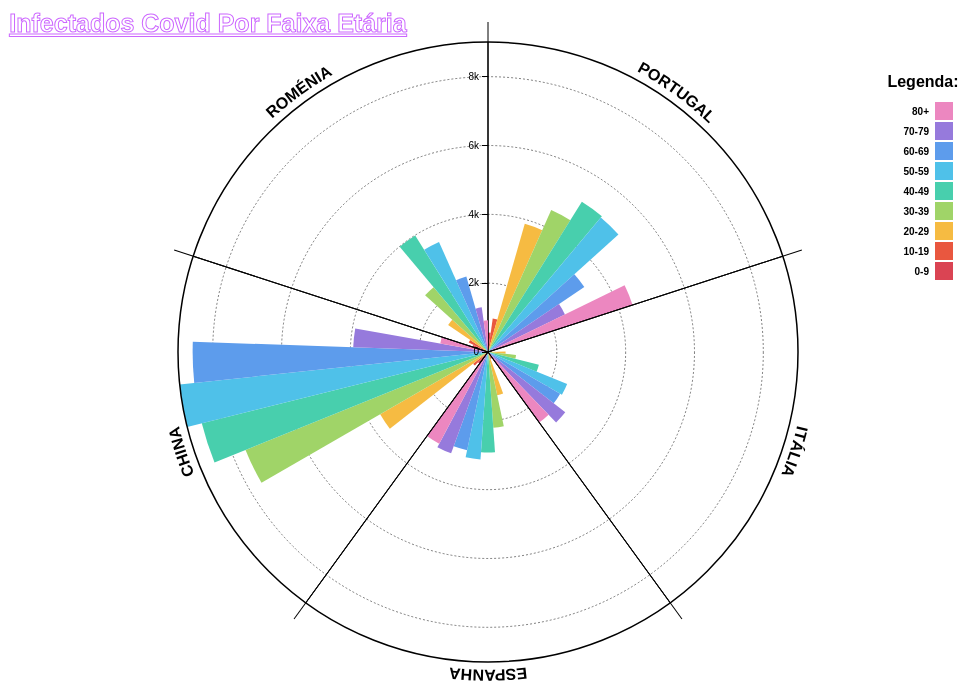
D3 v3 page, settled after 360 driven frames (6 s of simulated time); the page loaded 1 data file(s).


      /* baseado em : https://blockbuilder.org/bricedev/0a9bf537a64a55ab1fe8*/
   

//definição do espaço onde se vai colocar o grafico e legenda
var width = 960,
    height = 700,
    barHeight = height / 2 - 40;

var formatNumber = d3.format("s");

var color = d3.scale.ordinal()//Escala de cores da legenda
    .range(["#da4453", "#e9573f", "#f6bb42", "#a0d468", "#48cfad", "#4fc1e9", "#5d9cec","#967adc","#ec87c0"]);
//coloca o grafico com metade da altura e largura do espaço total
var svg = d3.select('body').append("svg")
    .attr("width", width)
    .attr("height", height)
    .append("g")
    .attr("transform", "translate(" + width/2 + "," + height/2 + ")");

d3.json("data.json", function(error, data) { //chama os dados

//mapeia os dados
  var nomesPais = data.map(function(d) { return d.Pais; });
  var escIdades = data[0].idades.map(function(d) { return d.escala; });

  var barScale = d3.scale.linear()// escala de cada barra para as barras atingirem apenas o valor igual aos dados
      .domain([0, d3.max(data, function(d) { return d3.max(d.idades, function(d) { return d.valor; }); })])
      .range([0, barHeight]);
//comprimento dos dados 
  var numBarPaises = nomesPais.length ;
  var numBarIdades = escIdades.length ;

  var x = d3.scale.linear()// valores para os eixos de acordo com os dados e distribui pela altura do grafico 
      .domain([0, d3.max(data, function(d) { return d3.max(d.idades, function(d) { return d.valor; }); })])
      .range([0, -barHeight]);

  var xAxis = d3.svg.axis()// coloca os valores no eixo, de acordo com os dados da variavel acima 
      .scale(x).orient("left")
      .ticks(5)
      .tickFormat(formatNumber);

  //circulos a tracejado no eixo em cada um dos 5 pontos para ser mais facil ler
      
  var circles = svg.selectAll("circle")
        
        .data(x.ticks(5))
        .enter().append("circle")
        .attr("r", function(d) {return barScale(d);})
        .style("fill", "none") 
        .style("stroke", "black")
        .style("stroke-dasharray", "2,2")
        .style("stroke-width","0.5px");
//distribui as barras pelo circulo por pais
  var paises = svg.selectAll(".pais")
      .data(data)
      .enter().append("g")
      .attr("class", "pais")
      .attr("transform", function(d,i) { return "rotate(" + (i * 360 / numBarPaises) + ")"; });
//cria o grafico dividido pelo nº de paises
  var arc = d3.svg.arc()
      .startAngle(function(d,i) { return (i * 2 * Math.PI) / (numBarIdades*numBarPaises); })
      .endAngle(function(d,i) { return ((i + 1) * 2 * Math.PI) / (numBarIdades*numBarPaises); })
      .innerRadius(0);
  //barras consoante dados 
  var segments = paises.selectAll("path")
        .data(function(d) { return d.idades; })
        .enter()
        .append("path")
        .each(function(d) { d.outerRadius = 0; })
        .style("fill", function (d) { return color(d.escala); })
        .attr("d", arc)
        //rato torna as barras transparentes quando se passa o rato 
        .on('mouseover', function (d, i) {
        d3.select(this).transition()
        .duration('50')
        .attr('opacity', '.85');
        tooltip.style("display", null);
                                  
          })
        //mostra os dados referentes a cada barra quando o rato move
        .on('mousemove', function (d, i) {
            var xPos=d3.mouse(this)[0]-5;
            var yPos=d3.mouse(this)[1]-5;
            tooltip.attr("transform","translate(" + xPos + ","+yPos+")");
            tooltip.select("text").text(d.escala +":"+d.valor);

         })
         // volta ao normal quando retiramos o rato 
        .on('mouseout', function (d, i) {
          d3.select(this).transition()
          .duration('50')
          .attr('opacity', '1')
          tooltip.style("display", "none")
              
              });
   //variabvell tooltip que faz aparecer o texto            
  var tooltip =svg.append("g")
  .attr("class", tooltip)
  .style("display", "none");

  tooltip.append("text")
  .style("font-size", "1.25em")
  .style("font-weight", "bold");            
          
   // animação 
  segments.transition().ease("bounce").duration(1200).delay(function(d,i,u) { return u * 200 + 400;})
          .attrTween("d", function(d,index) {
            var i = d3.interpolate(d.outerRadius, barScale(d.valor));
            return function(t) { d.outerRadius = i(t); return arc(d,index); };
          });
  
// circulo de fora
  svg.append("circle")
      .attr("r", barHeight)
      .classed("outer", true)
      .style("fill", "none")
      .style("stroke", "black")
      .style("stroke-width","1.5px");

//linhas verticias
  paises.selectAll("line")
      .data(function(d) { return d.idades; })
      .enter().append("line")
      .attr("y2", function(d,i) { return i===0 ? -barHeight - 20 : -barHeight; })
      .style("stroke", "black")
      .style("stroke-width", function(d,i) { return i===0 ? "1px" : "0.2px"; })// se for eixo linha preta , se não põe transparencia     

//eixos 
  svg.append("g")
      .attr("class", "x axis")
      .call(xAxis);
 //titulo
  svg.append("text")
      .attr("x", -280)             
      .attr("y", -320)
      .attr("text-anchor", "middle")  
      .style("font-size", "25px") 
      .style("font-weight", "bold")
      .style("text-decoration", "underline") 
      .style("fill", "none")
      .style("stroke", "#cc66ff")
      .text("Infectados Covid Por Faixa Etária");
//legenda
  svg.append("text")
      .attr("x",435)             
      .attr("y", -265)
      .attr("text-anchor", "middle")  
      .style("font-size", "16px") 
      .style("font-weight", "bold")
      .text("Legenda:");

  // Legendas 
  var labelRadius = barHeight * 1.025; //tamanho legenda

  var labels = svg.append("g")
      .classed("labels", true)
      
// coloca os labels dos paises a volta do circulo 
 labels.append("def")
        .append("path")
        .attr("id", "label-path")
        .attr("d", "m0 " + -labelRadius + " a" + labelRadius + " " + labelRadius + " 0 1,1 -0.01 0");// caminho a ser desenhado
//texto legenda nomes paies
  labels.selectAll("text")
      .data(nomesPais)
      .enter().append("text")
      .style("text-anchor", "middle")
      .style("font-weight","bold")
      .append("textPath")
      .style("font-size", "16px") 
      .attr("xlink:href", "#label-path")
      .attr("startOffset", function(d, i) {return i * 100 / numBarPaises + 50 / numBarPaises + '%';}) //divisão do texto para que fique exactamente no centro de cada quadrante
      .text(function(d) {return d.toUpperCase(); });

  // legenda coloca a legenda com as distancias entre quadrados 
  var legend = svg.selectAll(".legend")
      .data(escIdades.slice().reverse())
      .enter().append("g")
      .attr("class", "legend")
      .style("font-weight","bold")
      .attr("transform", function(d, i) { return "translate("+ -width/2 + "," + (-(height/2 - 100) + (i * 20)) + ")"; });
//rectangulos com a cor correspondente lengenda
  legend.append("rect")
        .attr("x", width - 33)
        .attr("width", 18)
        .attr("height", 18)
        .style("font-weight","bold")
        .style("fill", color);
//texto da legenda
  legend.append("text")
        .attr("x", width - 39)
        .attr("y", 9)
        .attr("dy", ".35em")
        .style("font-weight","bold")
        .style("text-anchor", "end")
        .text(function(d) { return d; });

});

    

### data: data.json
[
 {
  "Pais": "Portugal",
  "idades": [
   {
    "escala": "0-9",
    "valor": 567
   },
   {
    "escala": "10-19",
    "valor": 985
   },
   {
    "escala": "20-29",
    "valor": 3876
   },
   {
    "escala": "30-39",
    "valor": 4515
   },
   {
    "escala": "40-49",
    "valor": 5147
   },
   {
    "escala": "50-59",
    "valor": 5100
   },
   {
    "escala": "60-69",
    "valor": 3376
   },
   {
    "escala": "70-79",
    "valor": 2488
   },
   "... 1 more items"
  ]
 },
 {
  "Pais": "Itália",
  "idades": [
   {
    "escala": "0-9",
    "valor": 63
   },
   {
    "escala": "10-19",
    "valor": 118
   },
   {
    "escala": "20-29",
    "valor": 511
   },
   {
    "escala": "30-39",
    "valor": 819
   },
   {
    "escala": "40-49",
    "valor": 1523
   },
   {
    "escala": "50-59",
    "valor": 2480
   },
   {
    "escala": "60-69",
    "valor": 2421
   },
   {
    "escala": "70-79",
    "valor": 2849
   },
   "... 1 more items"
  ]
 },
 {
  "Pais": "Espanha",
  "idades": [
   {
    "escala": "0-9",
    "valor": 129
   },
   {
    "escala": "10-19",
    "valor": 221
   },
   {
    "escala": "20-29",
    "valor": 1285
   },
   {
    "escala": "30-39",
    "valor": 2208
   },
   {
    "escala": "40-49",
    "valor": 2919
   },
   {
    "escala": "50-59",
    "valor": 3129
   },
   {
    "escala": "60-69",
    "valor": 2916
   },
   {
    "escala": "70-79",
    "valor": 3132
   },
   "... 1 more items"
  ]
 },
 {
  "Pais": "China",
  "idades": [
   {
    "escala": "0-9",
    "valor": 416
   },
   {
    "escala": "10-19",
    "valor": 549
   },
   {
    "escala": "20-29",
    "valor": 3619
   },
   {
    "escala": "30-39",
    "valor": 7600
   },
   {
    "escala": "40-49",
    "valor": 8571
   },
   {
    "escala": "50-59",
    "valor": 9008
   },
   {
    "escala": "60-69",
    "valor": 8583
   },
   {
    "escala": "70-79",
    "valor": 3918
   },
   "... 1 more items"
  ]
 },
 {
  "Pais": "Roménia",
  "idades": [
   {
    "escala": "0-9",
    "valor": 472
   },
   {
    "escala": "10-19",
    "valor": 623
   },
   {
    "escala": "20-29",
    "valor": 1398
   },
   {
    "escala": "30-39",
    "valor": 2460
   },
   {
    "escala": "40-49",
    "valor": 3992
   },
   {
    "escala": "50-59",
    "valor": 3501
   },
   {
    "escala": "60-69",
    "valor": 2283
   },
   {
    "escala": "70-79",
    "valor": 1311
   },
   "... 1 more items"
  ]
 }
]